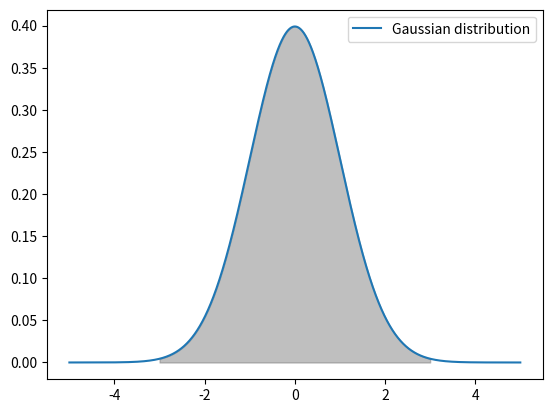

The script that saved this image:
""" Gausssian distribution
Calculate integral for gaussian functions
We use scipy approximation

PDF, probability distribution function 
Gaussian distribution is also called normal distribution

The definitive integral of a function gives
the total area under the curve function over an interval (a, b)
"""

import numpy as np
import matplotlib.pyplot as plt
import scipy.integrate as integrate
import scipy.stats as stats

# Gaussian function
def gaussian(x, mu, sigma):
    return np.exp((-1*(x - mu)**2) / (2 * sigma**2))

# Define mu and sigma
mu = 0
sigma = 1

# axis for plot
X = np.arange(-5, 5, 0.001)
Y = stats.norm.pdf(X, mu, sigma) # calculates PDF for normal distribution

# Define bounds of integral
a = -3
b = 3

# Integral approximation (area)
approx = integrate.quad(
    lambda x: gaussian(x, mu, sigma), a, b
)
print(approx[0])
    # 2.4998608894830947

plt.plot(X, Y, label="Gaussian distribution")
plt.fill_between(X, Y, 0, where=(X >= a) & (X <= b), color='gray', alpha=0.5)
plt.legend()
plt.show()